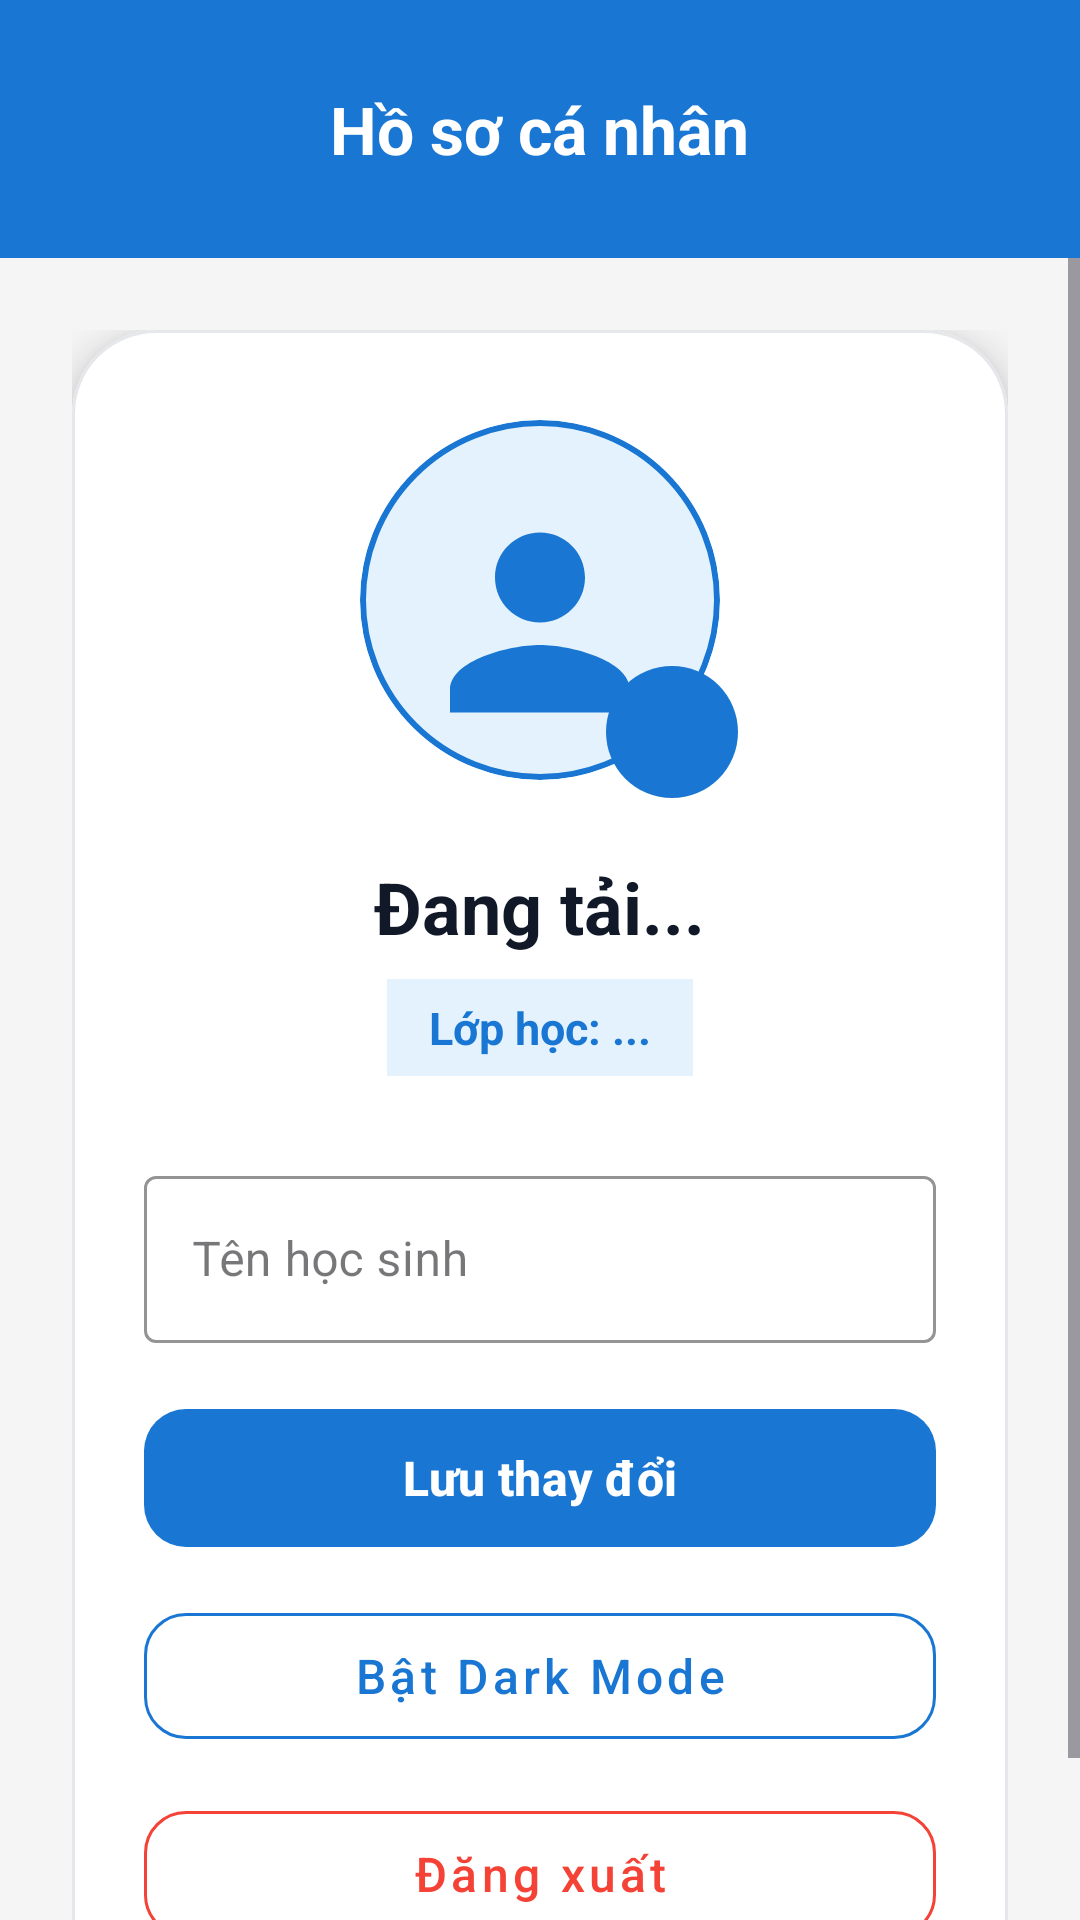

Here is an Android app screen rendered from its layout file. Give the layout XML and the strings, colors and styles it references.
<!-- AndroidManifest.xml: application theme Theme._9_BTL -->
<!-- res/layout/fragment_profile.xml -->
<?xml version="1.0" encoding="utf-8"?>
<RelativeLayout xmlns:android="http://schemas.android.com/apk/res/android"
    xmlns:app="http://schemas.android.com/apk/res-auto"
    android:layout_width="match_parent"
    android:layout_height="match_parent"
    android:background="@color/colorBackground">

    <RelativeLayout
        android:id="@+id/layoutHeader"
        android:layout_width="match_parent"
        android:layout_height="86dp"
        android:background="@color/colorPrimary"
        android:paddingHorizontal="20dp">

        <TextView
            android:layout_width="wrap_content"
            android:layout_height="wrap_content"
            android:layout_centerInParent="true"
            android:text="Hồ sơ cá nhân"
            android:textColor="@android:color/white"
            android:textSize="22sp"
            android:textStyle="bold" />
    </RelativeLayout>

    <ScrollView
        android:layout_width="match_parent"
        android:layout_height="match_parent"
        android:layout_below="@id/layoutHeader"
        android:fillViewport="true">

        <LinearLayout
            android:layout_width="match_parent"
            android:layout_height="wrap_content"
            android:gravity="center_horizontal"
            android:orientation="vertical"
            android:padding="24dp">

            <com.google.android.material.card.MaterialCardView
                android:layout_width="match_parent"
                android:layout_height="wrap_content"
                app:cardBackgroundColor="@color/colorSurface"
                app:cardCornerRadius="28dp"
                app:cardElevation="8dp"
                app:strokeColor="@color/colorBorder"
                app:strokeWidth="1dp">

                <LinearLayout
                    android:layout_width="match_parent"
                    android:layout_height="wrap_content"
                    android:gravity="center_horizontal"
                    android:orientation="vertical"
                    android:padding="24dp">

                    <FrameLayout
                        android:layout_width="132dp"
                        android:layout_height="132dp">

                        <com.google.android.material.card.MaterialCardView
                            android:layout_width="120dp"
                            android:layout_height="120dp"
                            android:layout_gravity="center"
                            app:cardCornerRadius="60dp"
                            app:cardElevation="0dp"
                            app:strokeColor="@color/colorPrimary"
                            app:strokeWidth="2dp">

                            <ImageView
                                android:id="@+id/imgAvatar"
                                android:layout_width="match_parent"
                                android:layout_height="match_parent"
                                android:contentDescription="Ảnh đại diện"
                                android:scaleType="centerCrop"
                                android:src="@drawable/ic_avatar_default" />
                        </com.google.android.material.card.MaterialCardView>

                        <com.google.android.material.button.MaterialButton
                            android:id="@+id/btnChangeAvatar"
                            android:layout_width="44dp"
                            android:layout_height="44dp"
                            android:layout_gravity="bottom|end"
                            android:insetLeft="0dp"
                            android:insetTop="0dp"
                            android:insetRight="0dp"
                            android:insetBottom="0dp"
                            android:padding="10dp"
                            app:backgroundTint="@color/colorPrimary"
                            app:cornerRadius="22dp"
                            app:icon="@drawable/ic_camera"
                            app:iconGravity="textStart"
                            app:iconPadding="0dp"
                            app:iconTint="@android:color/white" />
                    </FrameLayout>

                    <TextView
                        android:id="@+id/tvFullName"
                        android:layout_width="wrap_content"
                        android:layout_height="wrap_content"
                        android:layout_marginTop="20dp"
                        android:gravity="center"
                        android:text="Đang tải..."
                        android:textColor="@color/colorTextPrimary"
                        android:textSize="24sp"
                        android:textStyle="bold" />

                    <TextView
                        android:id="@+id/tvClass"
                        android:layout_width="wrap_content"
                        android:layout_height="wrap_content"
                        android:layout_marginTop="8dp"
                        android:background="@color/colorPrimarySoft"
                        android:paddingHorizontal="14dp"
                        android:paddingVertical="6dp"
                        android:text="Lớp học: ..."
                        android:textColor="@color/colorPrimary"
                        android:textSize="15sp"
                        android:textStyle="bold" />

                    <com.google.android.material.textfield.TextInputLayout
                        android:id="@+id/tilFullName"
                        style="@style/Widget.MaterialComponents.TextInputLayout.OutlinedBox"
                        android:layout_width="match_parent"
                        android:layout_height="wrap_content"
                        android:layout_marginTop="28dp"
                        android:hint="Tên học sinh"
                        app:boxStrokeColor="@color/colorPrimary"
                        app:endIconDrawable="@drawable/ic_edit"
                        app:endIconMode="custom"
                        app:endIconTint="@color/colorPrimary">

                        <com.google.android.material.textfield.TextInputEditText
                            android:id="@+id/edtFullName"
                            android:layout_width="match_parent"
                            android:layout_height="wrap_content"
                            android:inputType="textPersonName"
                            android:maxLines="1"
                            android:textColor="@color/colorTextPrimary"
                            android:textSize="16sp" />
                    </com.google.android.material.textfield.TextInputLayout>

                    <com.google.android.material.button.MaterialButton
                        android:id="@+id/btnSaveProfile"
                        android:layout_width="match_parent"
                        android:layout_height="54dp"
                        android:layout_marginTop="18dp"
                        android:text="Lưu thay đổi"
                        android:textAllCaps="false"
                        android:textColor="@android:color/white"
                        android:textSize="16sp"
                        android:textStyle="bold"
                        app:backgroundTint="@color/colorPrimary"
                        app:cornerRadius="14dp" />

                    <com.google.android.material.button.MaterialButton
                        android:id="@+id/btnToggleDarkMode"
                        style="@style/Widget.MaterialComponents.Button.OutlinedButton"
                        android:layout_width="match_parent"
                        android:layout_height="54dp"
                        android:layout_marginTop="12dp"
                        android:text="Bật Dark Mode"
                        android:textAllCaps="false"
                        android:textColor="@color/colorPrimary"
                        android:textSize="16sp"
                        app:cornerRadius="14dp"
                        app:strokeColor="@color/colorPrimary" />

                    <com.google.android.material.button.MaterialButton
                        android:id="@+id/btnLogout"
                        style="@style/Widget.MaterialComponents.Button.OutlinedButton"
                        android:layout_width="match_parent"
                        android:layout_height="54dp"
                        android:layout_marginTop="12dp"
                        android:text="Đăng xuất"
                        android:textAllCaps="false"
                        android:textColor="@color/colorError"
                        android:textSize="16sp"
                        app:cornerRadius="14dp"
                        app:strokeColor="@color/colorError" />
                </LinearLayout>
            </com.google.android.material.card.MaterialCardView>
        </LinearLayout>
    </ScrollView>
</RelativeLayout>
<!-- resources referenced by this layout -->
<resources>
  <color name="colorBackground">#F5F5F5</color>
  <color name="colorBorder">#E5E7EB</color>
  <color name="colorError">#F44336</color>
  <color name="colorPrimary">#1976D2</color>
  <color name="colorPrimarySoft">#E3F2FD</color>
  <color name="colorSurface">#FFFFFF</color>
  <color name="colorTextPrimary">#111827</color>
  <!-- drawable ic_avatar_default (drawable) -->
  <vector xmlns:android="http://schemas.android.com/apk/res/android"
      android:width="96dp"
      android:height="96dp"
      android:viewportWidth="24"
      android:viewportHeight="24">
      <path
          android:fillColor="@color/colorPrimarySoft"
          android:pathData="M0,0h24v24h-24z" />
      <group
          android:pivotX="12"
          android:pivotY="12"
          android:scaleX="0.75"
          android:scaleY="0.75"
          android:translateY="1.5">
          <path
              android:fillColor="@color/colorPrimary"
              android:pathData="M12,12c2.21,0 4,-1.79 4,-4s-1.79,-4 -4,-4 -4,1.79 -4,4 1.79,4 4,4zM12,14c-2.67,0 -8,1.34 -8,4v2h16v-2c0,-2.66 -5.33,-4 -8,-4z" />
      </group>
  </vector>
  <style name="Theme._9_BTL" parent="Base.Theme._9_BTL" />
  <style name="Base.Theme._9_BTL" parent="Theme.Material3.DayNight.NoActionBar">
          <item name="colorPrimary">@color/colorPrimary</item>
          <item name="colorPrimaryDark">@color/colorPrimaryDark</item>
          <item name="colorAccent">@color/colorAccent</item>
          <item name="colorOnPrimary">@color/colorOnPrimary</item>
          <item name="android:windowLightStatusBar">false</item>
          <item name="android:statusBarColor">@color/colorPrimaryDark</item>
          <item name="android:navigationBarColor">@color/colorSurface</item>
          
          <item name="android:windowOptOutEdgeToEdgeEnforcement" tools:targetApi="35">true</item>
      </style>
  <color name="colorPrimaryDark">#0D47A1</color>
  <color name="colorAccent">#FF9800</color>
  <color name="colorOnPrimary">#FFFFFF</color>
</resources>
